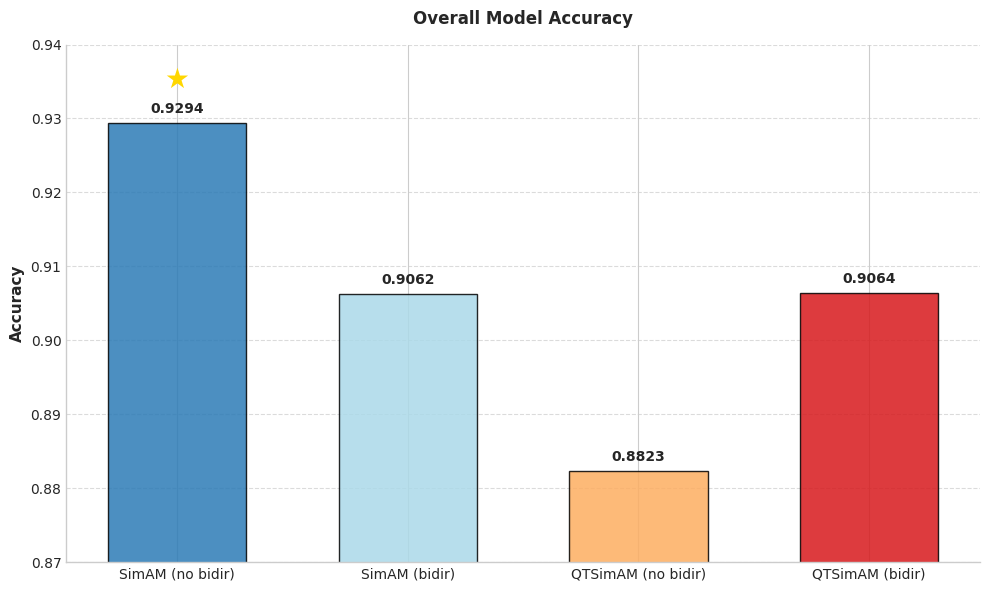
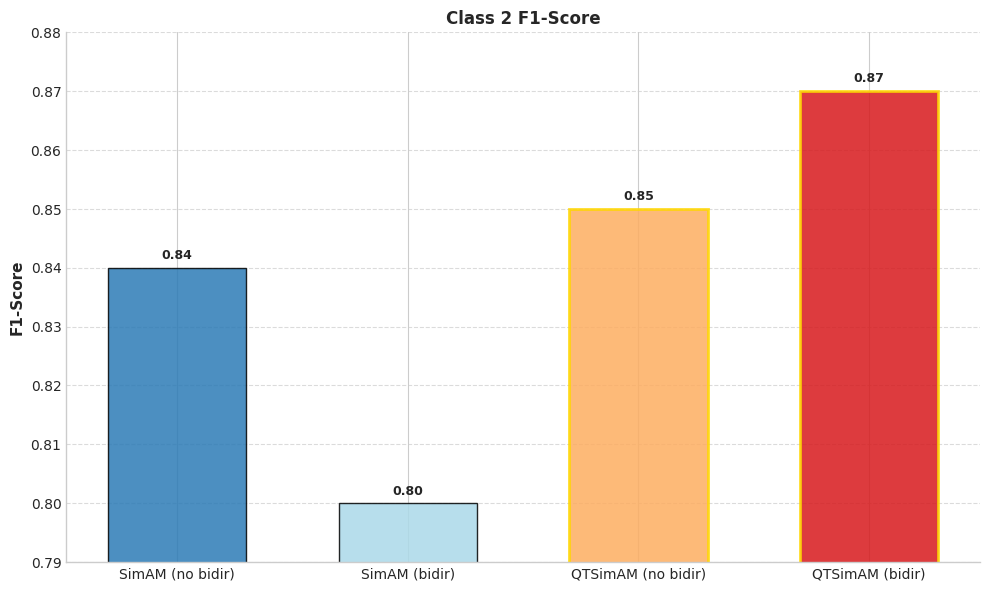
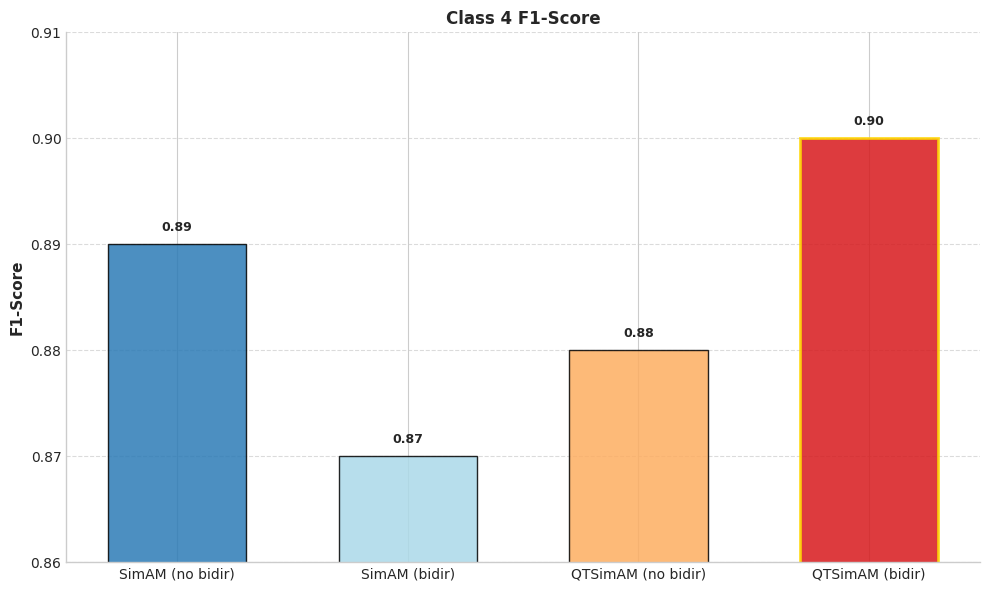
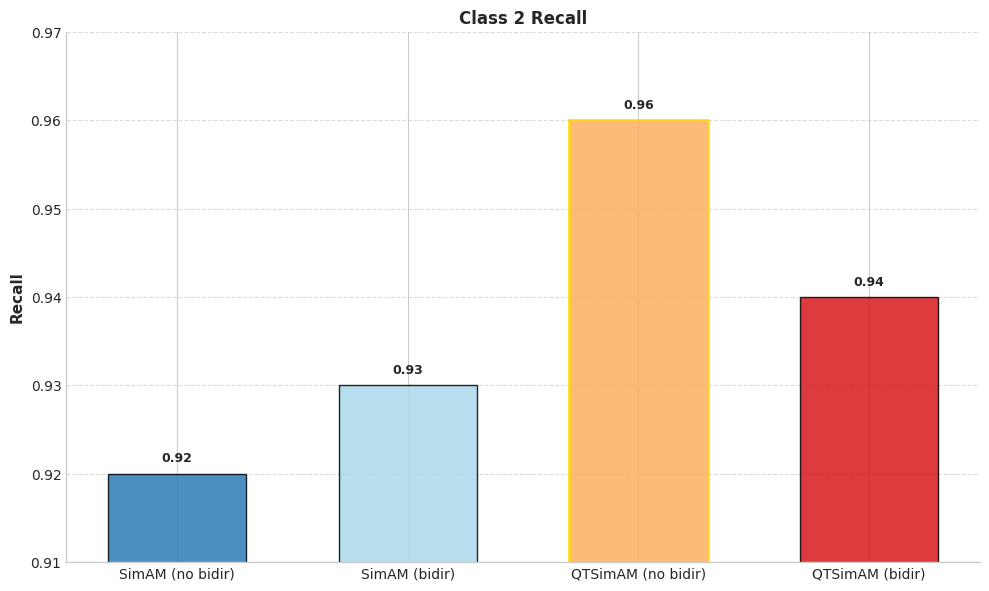
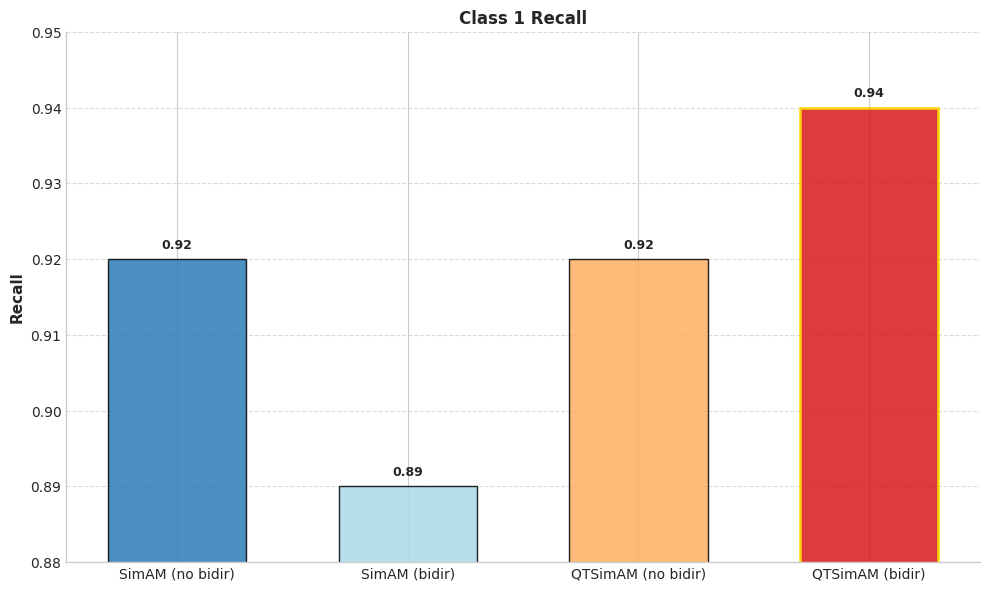
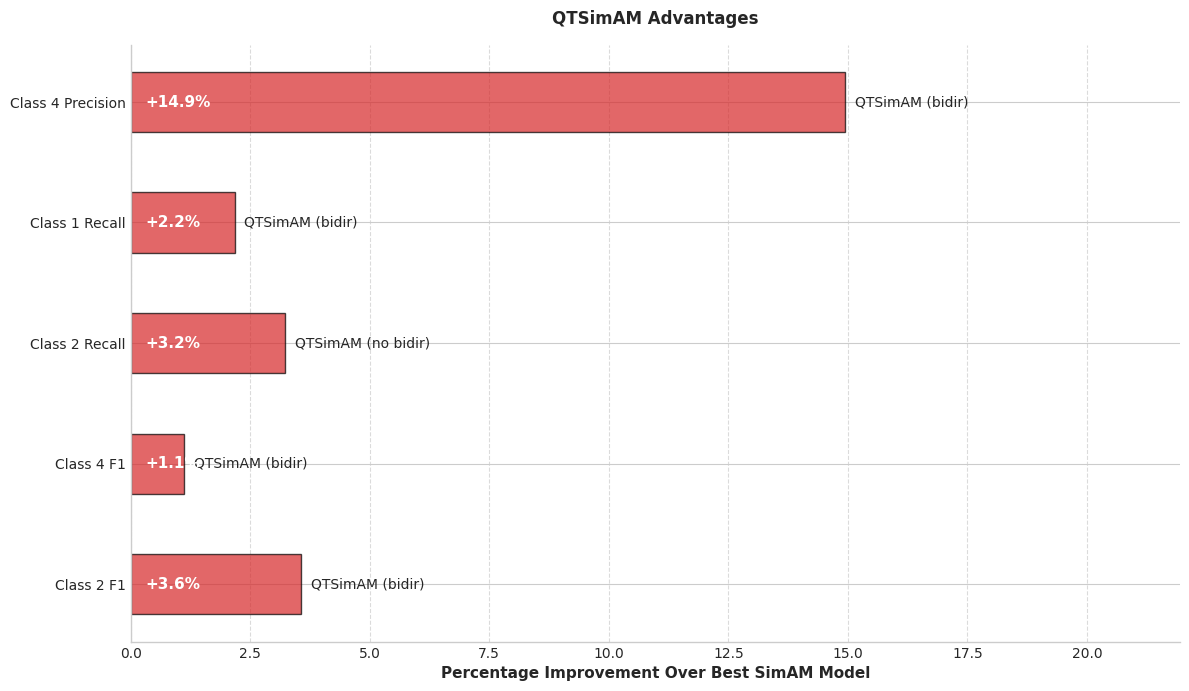
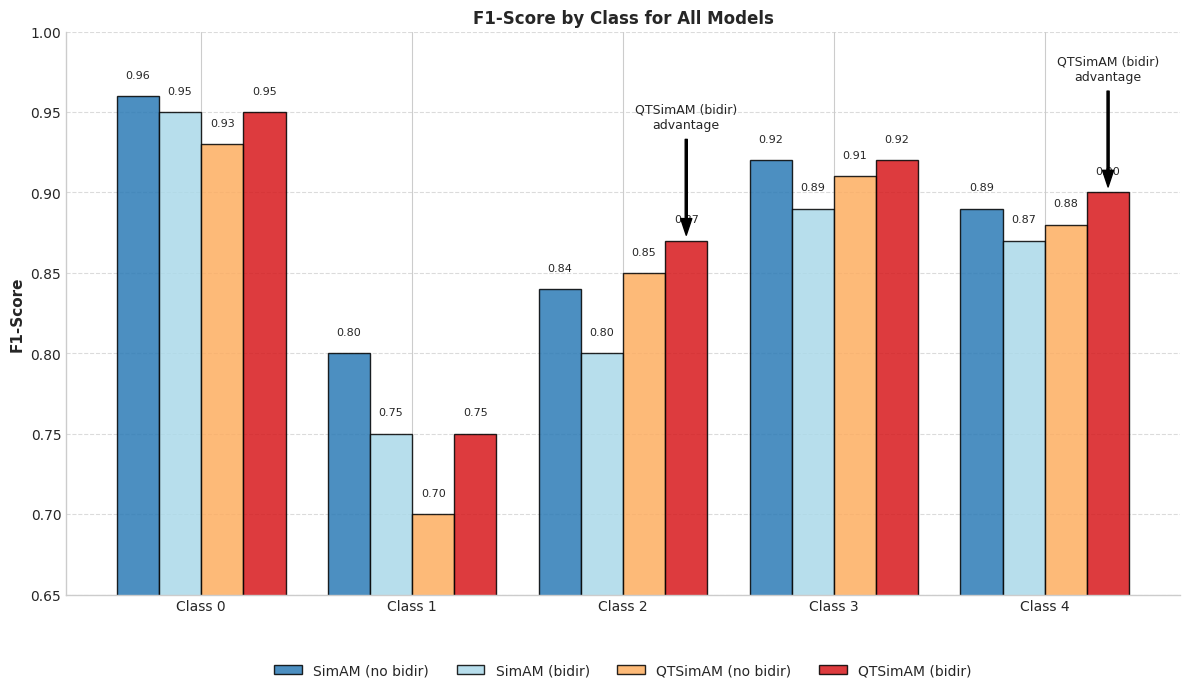

Python code for these plots, in order:
import matplotlib.pyplot as plt
import numpy as np
import matplotlib as mpl

# Set professional style
plt.style.use('seaborn-v0_8-whitegrid')
mpl.rcParams['font.family'] = 'sans-serif'
mpl.rcParams['font.sans-serif'] = ['Arial', 'DejaVu Sans', 'Liberation Sans']
mpl.rcParams['axes.labelsize'] = 11
mpl.rcParams['axes.titlesize'] = 12
mpl.rcParams['xtick.labelsize'] = 10
mpl.rcParams['ytick.labelsize'] = 10
mpl.rcParams['legend.fontsize'] = 10
mpl.rcParams['figure.titlesize'] = 14

# Define model names and colors
MODEL_NAMES = [
    'SimAM (no bidir)',
    'SimAM (bidir)',
    'QTSimAM (no bidir)',
    'QTSimAM (bidir)'
]

# Professional color palette
COLORS = ['#2c7bb6', '#abd9e9', '#fdae61', '#d7191c']

# Data from the classification reports
accuracies = [0.9294, 0.9062, 0.8823, 0.9064]

# F1-scores by class for each model
f1_scores = [
    [0.96, 0.80, 0.84, 0.92, 0.89],  # SimAM (no bidir)
    [0.95, 0.75, 0.80, 0.89, 0.87],  # SimAM (bidir)
    [0.93, 0.70, 0.85, 0.91, 0.88],  # QTSimAM (no bidir)
    [0.95, 0.75, 0.87, 0.92, 0.90]   # QTSimAM (bidir)
]

# Recall values by class for each model
recall_values = [
    [0.93, 0.92, 0.92, 0.97, 0.91],  # SimAM (no bidir)
    [0.91, 0.89, 0.93, 0.94, 0.91],  # SimAM (bidir)
    [0.87, 0.92, 0.96, 0.91, 0.86],  # QTSimAM (no bidir)
    [0.90, 0.94, 0.94, 0.94, 0.82]   # QTSimAM (bidir)
]

# Precision values by class for each model
precision_values = [
    [1.00, 0.71, 0.77, 0.88, 0.87],  # SimAM (no bidir)
    [1.00, 0.64, 0.70, 0.84, 0.83],  # SimAM (bidir)
    [1.00, 0.57, 0.77, 0.90, 0.90],  # QTSimAM (no bidir)
    [1.00, 0.63, 0.80, 0.90, 1.00]   # QTSimAM (bidir)
]

# Plot 1: Overall Accuracy Bar Chart
def plot_overall_accuracy():
    fig, ax = plt.subplots(figsize=(10, 6), dpi=300)
    
    # Create bars with custom appearance
    bars = ax.bar(
        MODEL_NAMES, 
        accuracies, 
        color=COLORS, 
        edgecolor='black', 
        linewidth=1,
        alpha=0.85,
        width=0.6
    )
    
    # Customize the appearance
    ax.set_title('Overall Model Accuracy', fontweight='bold', pad=15)
    ax.set_ylabel('Accuracy', fontweight='bold')
    ax.set_ylim(0.87, 0.94)  # Focused range to highlight differences
    ax.grid(axis='y', linestyle='--', alpha=0.7)
    ax.spines['top'].set_visible(False)
    ax.spines['right'].set_visible(False)
    
    # Add value labels on top of bars
    for bar in bars:
        height = bar.get_height()
        ax.text(
            bar.get_x() + bar.get_width()/2, 
            height + 0.001,
            f'{height:.4f}', 
            ha='center', 
            va='bottom', 
            fontsize=10,
            fontweight='bold'
        )
    
    # Highlight best model with a star
    best_model_idx = np.argmax(accuracies)
    ax.text(
        best_model_idx,
        accuracies[best_model_idx] + 0.004,
        '★',
        ha='center',
        va='bottom',
        fontsize=20,
        color='gold'
    )
    
    plt.tight_layout()
    plt.savefig('plot1_overall_accuracy.png', dpi=300, bbox_inches='tight')
    plt.close()
    
    print("Saved plot1_overall_accuracy.png")

# Plot 2: Class 2 F1-scores (where QTSimAM has an advantage)
def plot_class2_f1():
    fig, ax = plt.subplots(figsize=(10, 6), dpi=300)
    
    # Extract Class 2 F1-scores and create a focused bar chart
    class_2_f1 = [model_scores[2] for model_scores in f1_scores]
    
    bars = ax.bar(
        MODEL_NAMES, 
        class_2_f1, 
        color=COLORS, 
        edgecolor='black', 
        linewidth=1,
        alpha=0.85,
        width=0.6
    )
    
    # Highlight QTSimAM advantage
    ax.set_title('Class 2 F1-Score', fontweight='bold')
    ax.set_ylabel('F1-Score', fontweight='bold')
    ax.set_ylim(0.79, 0.88)  # Focused range
    ax.grid(axis='y', linestyle='--', alpha=0.7)
    ax.spines['top'].set_visible(False)
    ax.spines['right'].set_visible(False)
    
    # Add value labels
    for bar in bars:
        height = bar.get_height()
        ax.text(
            bar.get_x() + bar.get_width()/2, 
            height + 0.001,
            f'{height:.2f}', 
            ha='center', 
            va='bottom', 
            fontsize=9,
            fontweight='bold'
        )
    
    # Highlight the QTSimAM models with gold edge
    bars[2].set_edgecolor('gold')  # QTSimAM (no bidir)
    bars[2].set_linewidth(2)
    bars[3].set_edgecolor('gold')  # QTSimAM (bidir)
    bars[3].set_linewidth(2)
    
    plt.tight_layout()
    plt.savefig('plot2_class2_f1.png', dpi=300, bbox_inches='tight')
    plt.close()
    
    print("Saved plot2_class2_f1.png")

# Plot 3: Class 4 F1-scores (where QTSimAM has an advantage)
def plot_class4_f1():
    fig, ax = plt.subplots(figsize=(10, 6), dpi=300)
    
    # Extract Class 4 F1-scores
    class_4_f1 = [model_scores[4] for model_scores in f1_scores]
    
    bars = ax.bar(
        MODEL_NAMES, 
        class_4_f1, 
        color=COLORS, 
        edgecolor='black', 
        linewidth=1,
        alpha=0.85,
        width=0.6
    )
    
    ax.set_title('Class 4 F1-Score', fontweight='bold')
    ax.set_ylabel('F1-Score', fontweight='bold')
    ax.set_ylim(0.86, 0.91)  # Focused range
    ax.grid(axis='y', linestyle='--', alpha=0.7)
    ax.spines['top'].set_visible(False)
    ax.spines['right'].set_visible(False)
    
    # Add value labels
    for bar in bars:
        height = bar.get_height()
        ax.text(
            bar.get_x() + bar.get_width()/2, 
            height + 0.001,
            f'{height:.2f}', 
            ha='center', 
            va='bottom', 
            fontsize=9,
            fontweight='bold'
        )
    
    # Highlight the QTSimAM (bidir) model with gold edge
    bars[3].set_edgecolor('gold')  # QTSimAM (bidir)
    bars[3].set_linewidth(2)
    
    plt.tight_layout()
    plt.savefig('plot3_class4_f1.png', dpi=300, bbox_inches='tight')
    plt.close()
    
    print("Saved plot3_class4_f1.png")

# Plot 4: Class 2 Recall (where QTSimAM no bidir has an advantage)
def plot_class2_recall():
    fig, ax = plt.subplots(figsize=(10, 6), dpi=300)
    
    # Extract Class 2 Recall values
    class_2_recall = [model_recall[2] for model_recall in recall_values]
    
    bars = ax.bar(
        MODEL_NAMES, 
        class_2_recall, 
        color=COLORS, 
        edgecolor='black', 
        linewidth=1,
        alpha=0.85,
        width=0.6
    )
    
    ax.set_title('Class 2 Recall', fontweight='bold')
    ax.set_ylabel('Recall', fontweight='bold')
    ax.set_ylim(0.91, 0.97)  # Focused range
    ax.grid(axis='y', linestyle='--', alpha=0.7)
    ax.spines['top'].set_visible(False)
    ax.spines['right'].set_visible(False)
    
    # Add value labels
    for bar in bars:
        height = bar.get_height()
        ax.text(
            bar.get_x() + bar.get_width()/2, 
            height + 0.001,
            f'{height:.2f}', 
            ha='center', 
            va='bottom', 
            fontsize=9,
            fontweight='bold'
        )
    
    # Highlight the QTSimAM (no bidir) model with gold edge
    bars[2].set_edgecolor('gold')  # QTSimAM (no bidir)
    bars[2].set_linewidth(2)
    
    plt.tight_layout()
    plt.savefig('plot4_class2_recall.png', dpi=300, bbox_inches='tight')
    plt.close()
    
    print("Saved plot4_class2_recall.png")

# Plot 5: Class 1 Recall (where QTSimAM bidir has an advantage)
def plot_class1_recall():
    fig, ax = plt.subplots(figsize=(10, 6), dpi=300)
    
    # Extract Class 1 Recall values
    class_1_recall = [model_recall[1] for model_recall in recall_values]
    
    bars = ax.bar(
        MODEL_NAMES, 
        class_1_recall, 
        color=COLORS, 
        edgecolor='black', 
        linewidth=1,
        alpha=0.85,
        width=0.6
    )
    
    ax.set_title('Class 1 Recall', fontweight='bold')
    ax.set_ylabel('Recall', fontweight='bold')
    ax.set_ylim(0.88, 0.95)  # Focused range
    ax.grid(axis='y', linestyle='--', alpha=0.7)
    ax.spines['top'].set_visible(False)
    ax.spines['right'].set_visible(False)
    
    # Add value labels
    for bar in bars:
        height = bar.get_height()
        ax.text(
            bar.get_x() + bar.get_width()/2, 
            height + 0.001,
            f'{height:.2f}', 
            ha='center', 
            va='bottom', 
            fontsize=9,
            fontweight='bold'
        )
    
    # Highlight the QTSimAM (bidir) model with gold edge
    bars[3].set_edgecolor('gold')  # QTSimAM (bidir)
    bars[3].set_linewidth(2)
    
    plt.tight_layout()
    plt.savefig('plot5_class1_recall.png', dpi=300, bbox_inches='tight')
    plt.close()
    
    print("Saved plot5_class1_recall.png")

# Plot 6: Comparative Advantages Summary
def plot_advantages_summary():
    fig, ax = plt.subplots(figsize=(12, 7), dpi=300)
    
    # Categories where QTSimAM has advantages
    categories = [
        "Class 2 F1", 
        "Class 4 F1", 
        "Class 2 Recall", 
        "Class 1 Recall",
        "Class 4 Precision"
    ]
    
    # Create advantage data as percentage improvements
    advantages = [
        # QTSimAM (bidir) vs Best SimAM for Class 2 F1
        ((f1_scores[3][2] / max(f1_scores[0][2], f1_scores[1][2])) - 1) * 100,
        
        # QTSimAM (bidir) vs Best SimAM for Class 4 F1
        ((f1_scores[3][4] / max(f1_scores[0][4], f1_scores[1][4])) - 1) * 100,
        
        # QTSimAM (no bidir) vs Best SimAM for Class 2 Recall
        ((recall_values[2][2] / max(recall_values[0][2], recall_values[1][2])) - 1) * 100,
        
        # QTSimAM (bidir) vs Best SimAM for Class 1 Recall
        ((recall_values[3][1] / max(recall_values[0][1], recall_values[1][1])) - 1) * 100,
        
        # QTSimAM (bidir) vs Best SimAM for Class 4 Precision
        ((precision_values[3][4] / max(precision_values[0][4], precision_values[1][4])) - 1) * 100
    ]
    
    # QTSimAM models that have these advantages
    models = [
        "QTSimAM (bidir)",
        "QTSimAM (bidir)",
        "QTSimAM (no bidir)",
        "QTSimAM (bidir)",
        "QTSimAM (bidir)"
    ]
    
    # Create horizontal bar chart with percentage improvements
    y_pos = np.arange(len(categories))
    bars = ax.barh(
        y_pos,
        advantages,
        color='#d62728',  # Red color for emphasis
        alpha=0.7,
        edgecolor='black',
        linewidth=1,
        height=0.5
    )
    
    # Add labels for each bar showing which QTSimAM model has this advantage
    for i, (model, adv) in enumerate(zip(models, advantages)):
        ax.text(
            adv + 0.2, 
            i, 
            f"{model}", 
            va='center',
            fontsize=10
        )
        
        # Add percentage at the end of each bar
        ax.text(
            0.3,  # Place inside bar
            i,
            f"+{adv:.1f}%", 
            va='center',
            ha='left',
            fontsize=11,
            fontweight='bold',
            color='white'
        )
    
    ax.set_yticks(y_pos)
    ax.set_yticklabels(categories)
    ax.set_xlabel('Percentage Improvement Over Best SimAM Model', fontweight='bold')
    ax.set_title('QTSimAM Advantages', fontweight='bold', pad=15)
    ax.set_xlim(0, max(advantages) + 7)  # Add some padding
    ax.grid(axis='x', linestyle='--', alpha=0.7)
    ax.spines['top'].set_visible(False)
    ax.spines['right'].set_visible(False)
    
    plt.tight_layout()
    plt.savefig('plot6_advantages_summary.png', dpi=300, bbox_inches='tight')
    plt.close()
    
    print("Saved plot6_advantages_summary.png")

# Plot 7: All F1 scores across classes
def plot_all_f1_scores():
    fig, ax = plt.subplots(figsize=(12, 7), dpi=300)
    
    # Set position of bars on X axis
    class_labels = ['Class 0', 'Class 1', 'Class 2', 'Class 3', 'Class 4']
    x = np.arange(len(class_labels))
    width = 0.2  # Width of the bars
    
    # Plot bars for each model
    for i, model_scores in enumerate(f1_scores):
        offset = width * (i - 1.5)
        bars = ax.bar(x + offset, model_scores, width, label=MODEL_NAMES[i], 
                color=COLORS[i], alpha=0.85, edgecolor='black', linewidth=1)
        
        # Add value labels above each bar
        for bar in bars:
            height = bar.get_height()
            ax.text(bar.get_x() + bar.get_width()/2., height + 0.01,
                    f'{height:.2f}', ha='center', va='bottom', fontsize=8)
    
    # Add labels, title and legend
    ax.set_ylabel('F1-Score', fontweight='bold')
    ax.set_title('F1-Score by Class for All Models', fontweight='bold')
    ax.set_xticks(x)
    ax.set_xticklabels(class_labels)
    ax.legend(loc='upper center', bbox_to_anchor=(0.5, -0.1), ncol=4)
    ax.set_ylim(0.65, 1.0)
    
    # Customize grid and spines
    ax.grid(axis='y', linestyle='--', alpha=0.7)
    ax.spines['top'].set_visible(False)
    ax.spines['right'].set_visible(False)
    
    # Add annotations for QTSimAM advantages
    ax.annotate('QTSimAM (bidir)\nadvantage', xy=(2 + width * 1.5, f1_scores[3][2]), 
                xytext=(2 + width * 1.5, f1_scores[3][2] + 0.07),
                arrowprops=dict(facecolor='black', shrink=0.05, width=1.5, headwidth=8),
                ha='center', fontsize=9)
    
    ax.annotate('QTSimAM (bidir)\nadvantage', xy=(4 + width * 1.5, f1_scores[3][4]), 
                xytext=(4 + width * 1.5, f1_scores[3][4] + 0.07),
                arrowprops=dict(facecolor='black', shrink=0.05, width=1.5, headwidth=8),
                ha='center', fontsize=9)
    
    plt.tight_layout()
    plt.savefig('plot7_all_f1_scores.png', dpi=300, bbox_inches='tight')
    plt.close()
    
    print("Saved plot7_all_f1_scores.png")
    
# Execute all plot functions
plot_overall_accuracy()
plot_class2_f1()
plot_class4_f1()
plot_class2_recall()
plot_class1_recall()
plot_advantages_summary()
plot_all_f1_scores()

print("All plots successfully saved as individual image files!")
